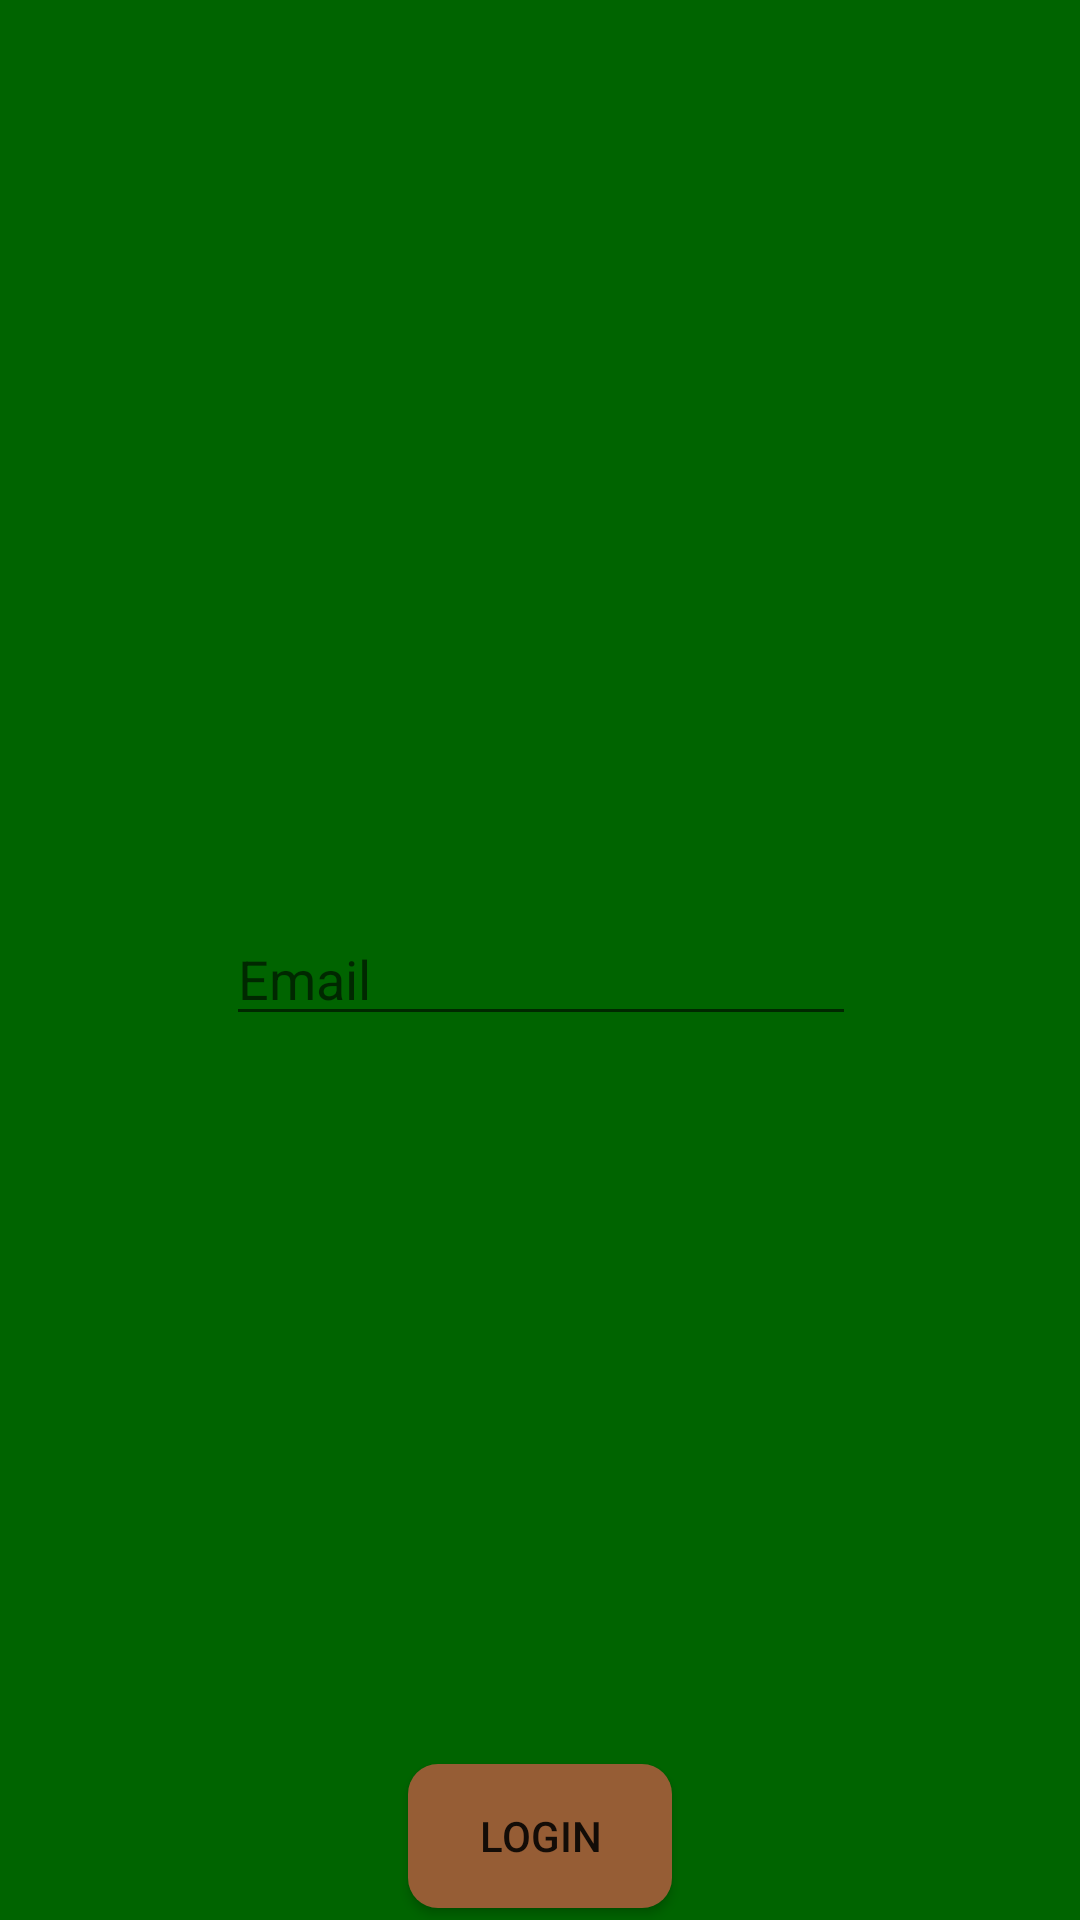

Android layout source for this screen:
<!-- AndroidManifest.xml: application theme Theme.Plantcare -->
<!-- res/layout/fragment_login.xml -->
<?xml version="1.0" encoding="utf-8"?>
<layout xmlns:android="http://schemas.android.com/apk/res/android"
    xmlns:app="http://schemas.android.com/apk/res-auto"
    xmlns:tools="http://schemas.android.com/tools">

    <data>
        <variable
            name="loginViewModel"
            type="be.howest.plantcare.screens.registration.LoginViewModel" />
    </data>

    <androidx.constraintlayout.widget.ConstraintLayout
        android:id="@+id/layout_login"
        android:layout_width="match_parent"
        android:layout_height="match_parent"
        android:background="@color/MainColor_dark"
        android:onClick="hideKeyboard"
        tools:context=".registration.LoginFragment">

        <EditText
            android:id="@+id/editText_email"
            android:layout_width="wrap_content"
            android:layout_height="wrap_content"
            android:layout_marginBottom="56dp"
            android:ems="10"
            android:hint="@string/Email"
            android:inputType="textEmailAddress"
            app:layout_constraintBottom_toTopOf="@+id/editText_password"
            app:layout_constraintEnd_toEndOf="parent"
            app:layout_constraintHorizontal_bias="0.502"
            app:layout_constraintStart_toStartOf="parent"
            app:layout_constraintTop_toTopOf="parent"
            app:layout_constraintVertical_bias="1.0" />

        <EditText
            android:id="@+id/editText_password"
            android:layout_width="wrap_content"
            android:layout_height="wrap_content"
            android:layout_marginTop="424dp"
            android:layout_marginBottom="228dp"
            android:ems="10"
            android:hint="@string/Password"
            android:inputType="textPassword"
            app:layout_constraintBottom_toTopOf="@+id/button_login"
            app:layout_constraintEnd_toEndOf="parent"
            app:layout_constraintHorizontal_bias="0.497"
            app:layout_constraintStart_toStartOf="parent"
            app:layout_constraintTop_toTopOf="parent"
            app:layout_constraintVertical_bias="1.0" />

        <Button
            android:id="@+id/button_login"
            android:layout_width="wrap_content"
            android:layout_height="wrap_content"
            android:layout_marginBottom="4dp"
            android:background="@drawable/round_button"
            android:text="@string/login"
            android:onClick="@{() -> loginViewModel.onLogin()}"
            app:backgroundTint="@color/SecondColor"
            app:layout_constraintBottom_toBottomOf="parent"
            app:layout_constraintEnd_toEndOf="parent"
            app:layout_constraintStart_toStartOf="parent" />

    </androidx.constraintlayout.widget.ConstraintLayout>
</layout>
<!-- resources referenced by this layout -->
<resources>
  <color name="MainColor_dark">#006400</color>
  <color name="SecondColor">#965D35</color>
  <!-- drawable round_button (drawable) -->
  <?xml version="1.0" encoding="utf-8"?>
  <shape xmlns:android="http://schemas.android.com/apk/res/android"
      android:shape="rectangle" android:padding="10dp">
      <solid android:color="#965D35"/>
      <corners android:radius="10dp"/>
  </shape>
  <string name="Email">Email</string>
  <string name="Password">Password</string>
  <string name="login">login</string>
  <style name="Theme.Plantcare" parent="Theme.MaterialComponents.DayNight.DarkActionBar">
          
          <item name="colorPrimary">@color/purple_500</item>
          <item name="colorPrimaryVariant">@color/purple_700</item>
          <item name="colorOnPrimary">@color/white</item>
          
          <item name="colorSecondary">@color/teal_200</item>
          <item name="colorSecondaryVariant">@color/teal_700</item>
          <item name="colorOnSecondary">@color/black</item>
          
          <item name="android:statusBarColor" tools:targetApi="l">?attr/colorPrimaryVariant</item>
          
      </style>
  <color name="purple_500">#FF6200EE</color>
  <color name="purple_700">#FF3700B3</color>
  <color name="white">#FFFFFFFF</color>
  <color name="teal_200">#FF03DAC5</color>
  <color name="teal_700">#FF018786</color>
  <color name="black">#FF000000</color>
</resources>
